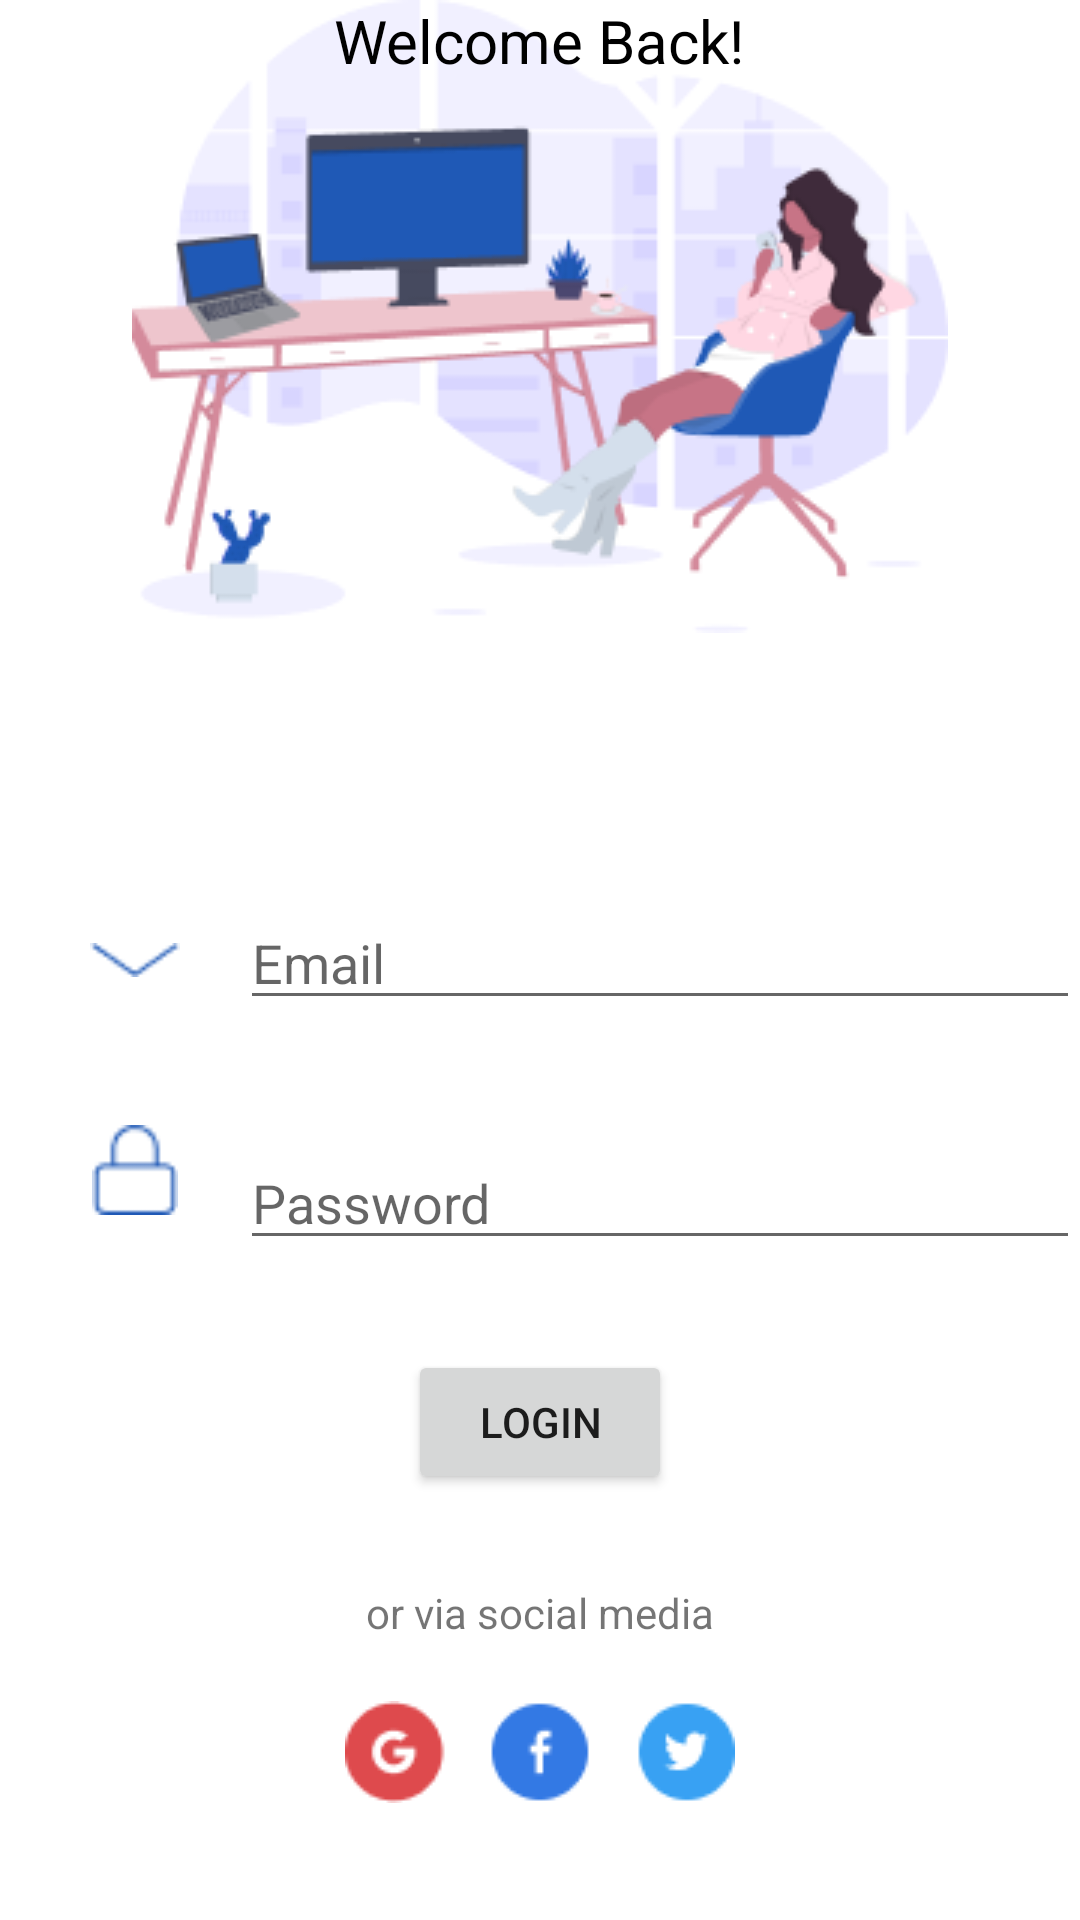

Reconstruct the res/layout file that produces this screen, plus the resources it refers to.
<!-- AndroidManifest.xml: application theme Theme.Uas_android -->
<!-- res/layout/activity_home.xml -->
<?xml version="1.0" encoding="utf-8"?>
<RelativeLayout xmlns:android="http://schemas.android.com/apk/res/android"
    xmlns:app="http://schemas.android.com/apk/res-auto"
    xmlns:tools="http://schemas.android.com/tools"
    android:layout_width="match_parent"
    android:layout_height="match_parent"
    tools:context=".HomeActivity">

    <ImageView
        android:id="@+id/imageView2"
        android:layout_width="wrap_content"
        android:layout_height="wrap_content"
        android:layout_centerHorizontal="true"
        app:srcCompat="@drawable/group" />

    <TextView
        android:id="@+id/textView2"
        android:layout_width="wrap_content"
        android:layout_height="wrap_content"
        android:layout_centerHorizontal="true"
        android:textColor = "#000000"
        android:textSize="20sp"
        android:text="Welcome Back!" />


    <ImageView
        android:id="@+id/imageView3"
        android:layout_centerVertical="true"
        android:layout_width="30dp"
        android:layout_height="30dp"
        android:layout_marginLeft="30dp"
        app:srcCompat="@drawable/mail" />

    <ImageView
        android:id="@+id/imageView5"
        android:layout_centerVertical="true"
        android:layout_width="30dp"
        android:layout_height="30dp"
        android:layout_marginLeft="30dp"
        android:layout_marginTop="40dp"
        android:layout_below="@+id/imageView3"
        app:srcCompat="@drawable/lock" />


    <Button
        android:id="@+id/button_click"
        android:layout_width="wrap_content"
        android:layout_height="wrap_content"
        android:layout_centerHorizontal="true"
        android:layout_below="@+id/textPassword"
        android:layout_marginTop="30dp"
        android:text="Login" />

    <EditText
        android:id="@+id/textEmail"
        android:layout_width="300dp"
        android:layout_height="40dp"
        android:hint="Email"
        android:inputType="textEmailAddress"
        android:layout_centerVertical="true"
        android:layout_marginLeft="20sp"
        android:layout_toRightOf="@+id/imageView3"
        />

    <EditText
        android:id="@+id/textPassword"
        android:layout_width="300dp"
        android:layout_height="40dp"
        android:hint="Password"
        android:inputType="textPassword"
        android:layout_centerVertical="true"
        android:layout_below="@+id/textEmail"
        android:layout_marginTop="40dp"
        android:layout_marginLeft="80dp"
        />

    <TextView
        android:id="@+id/text_social"
        android:layout_width="wrap_content"
        android:layout_height="wrap_content"
        android:text="or via social media"
        android:layout_centerHorizontal="true"
        android:layout_below="@+id/button_click"
        android:layout_marginTop="30dp"/>

    <ImageView
        android:id="@+id/imageView4"
        android:layout_width="wrap_content"
        android:layout_height="wrap_content"
        android:layout_centerHorizontal="true"
        android:layout_below="@+id/text_social"
        android:layout_marginTop="20dp"
        app:srcCompat="@drawable/sosmed" />
</RelativeLayout>
<!-- resources referenced by this layout -->
<resources>
  <!-- drawable group: png bitmap (drawable, 24643 bytes) -->
  <!-- drawable lock: png bitmap (drawable, 481 bytes) -->
  <!-- drawable mail: png bitmap (drawable, 408 bytes) -->
  <!-- drawable sosmed: png bitmap (drawable, 2460 bytes) -->
  <style name="Theme.Uas_android" parent="Theme.MaterialComponents.DayNight.DarkActionBar">
          
          <item name="colorPrimary">@color/purple_500</item>
          <item name="colorPrimaryVariant">@color/purple_700</item>
          <item name="colorOnPrimary">@color/white</item>
          
          <item name="colorSecondary">@color/teal_200</item>
          <item name="colorSecondaryVariant">@color/teal_700</item>
          <item name="colorOnSecondary">@color/black</item>
          
          <item name="android:statusBarColor" tools:targetApi="l">?attr/colorPrimaryVariant</item>
          
      </style>
  <!-- not gathered from this repository: default colours our renderer supplied (Android Studio template values) -->
  <color name="purple_500">#FF6200EE</color>
  <color name="purple_700">#FF3700B3</color>
  <color name="teal_200">#FF03DAC5</color>
  <color name="teal_700">#FF018786</color>
  <color name="black">#FF000000</color>
  <color name="white">#FFFFFFFF</color>
</resources>
